The GitHub repository AnGelo1007/cropintel-ai-platform contains a labelled image folder "dataset_split" with 5 categories: corn, eggplant, pepper, rice, tomato. Examples follow, each with its label.

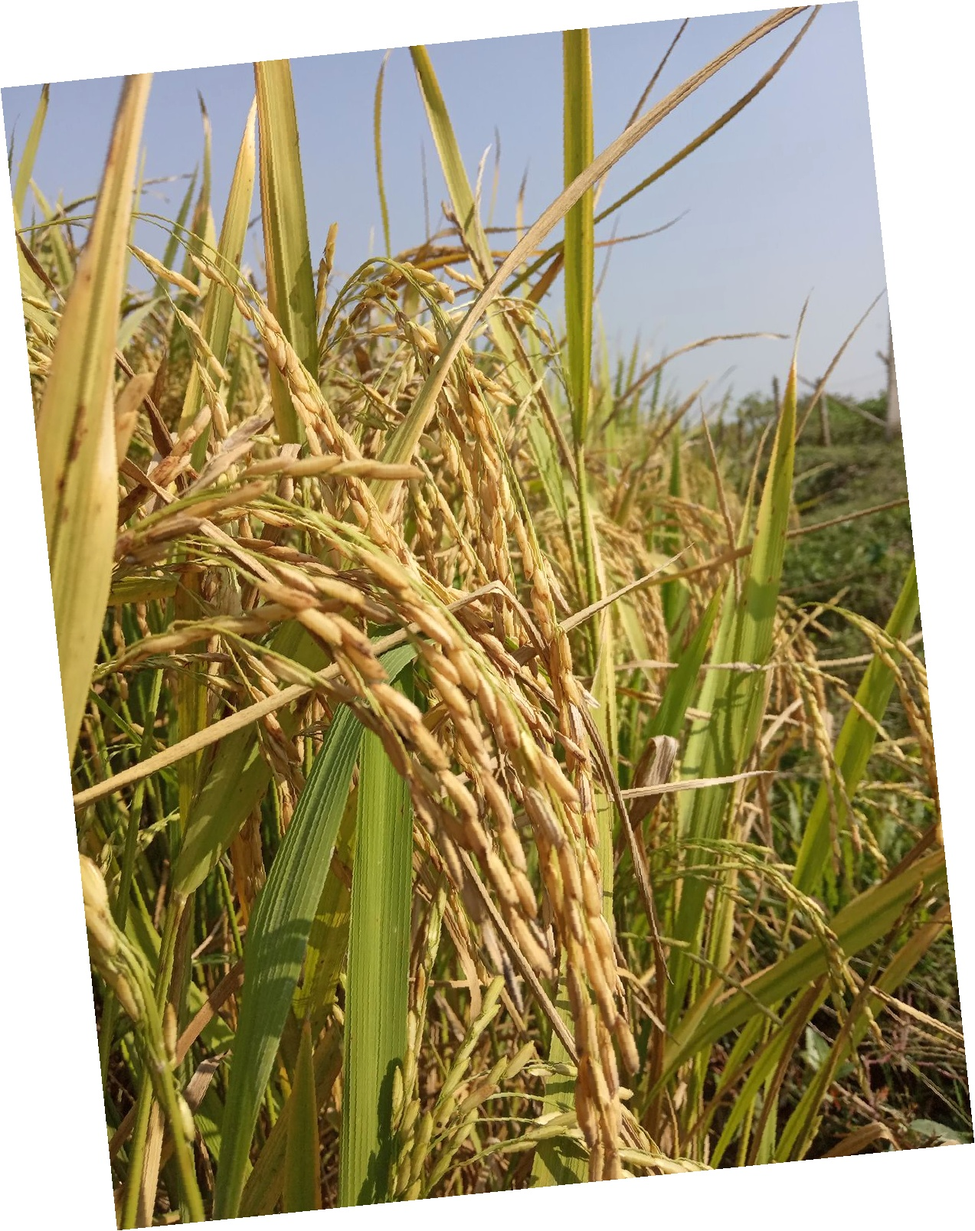
Label: rice

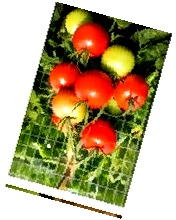
Label: tomato

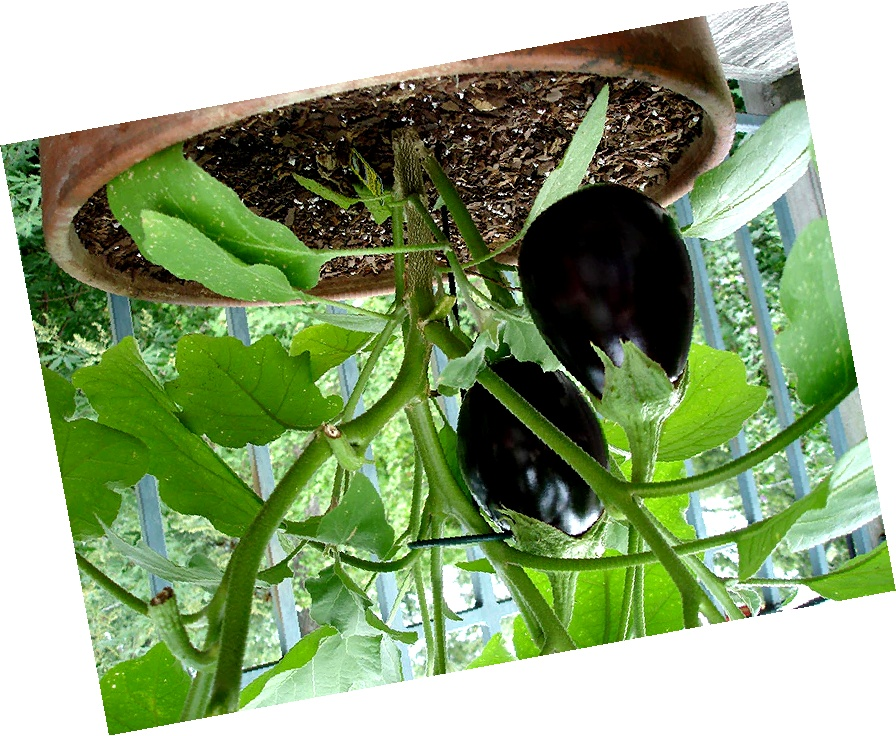
Label: eggplant

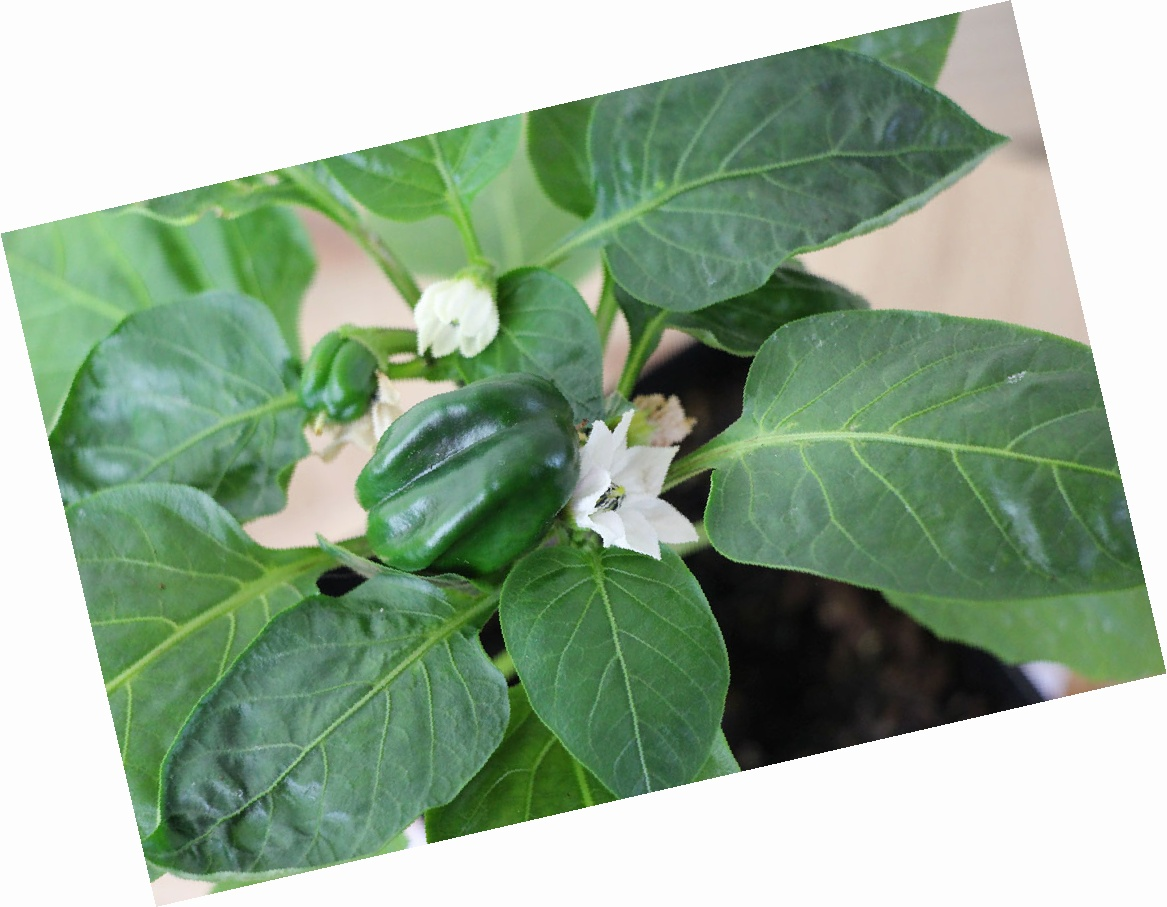
Label: pepper

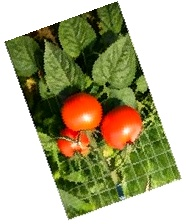
Label: tomato

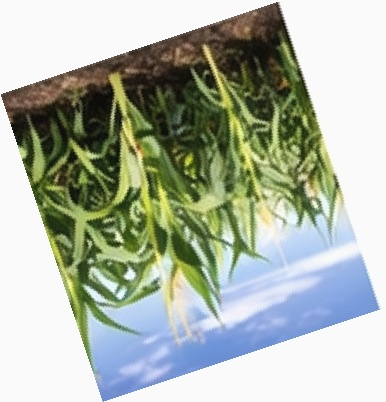
Label: corn
